Run: headless pygame with SDL's dummy video driver; simulated clock (each Clock.tick advances the game by its frame time, no real sleeping); random seed 0; keys injected as events and as key.get_pressed() state; no mouse input.
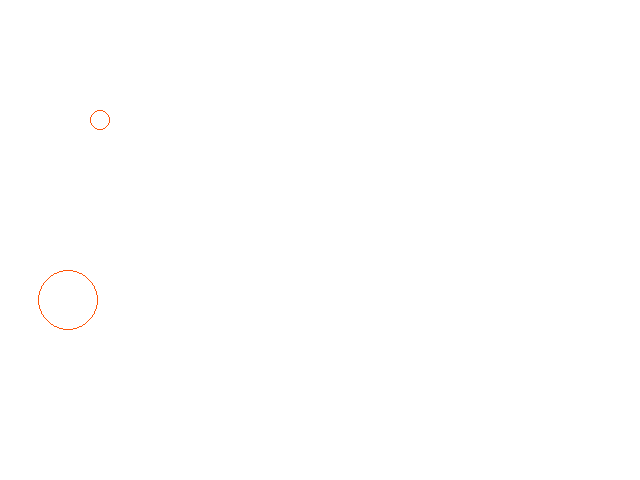
Frame 1 of 4 · flips 1–60 · no input
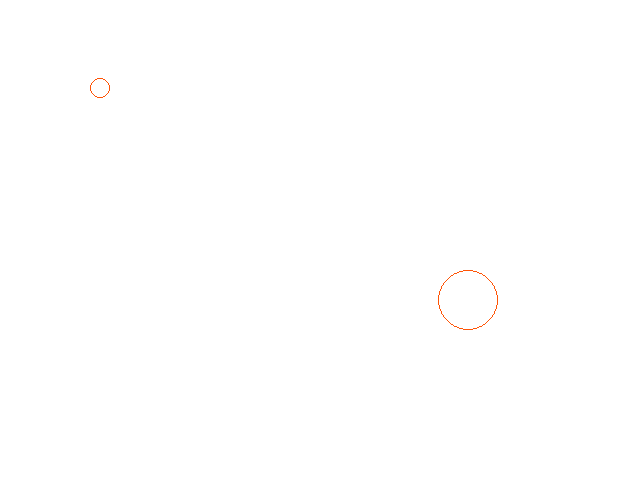
Frame 2 of 4 · flips 61–180 · tapped SPACE, RETURN · held RIGHT (→), D
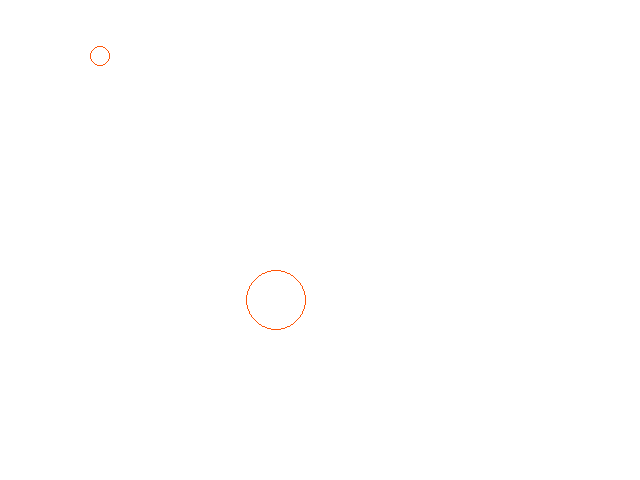
Frame 3 of 4 · flips 181–300 · held DOWN (↓), S
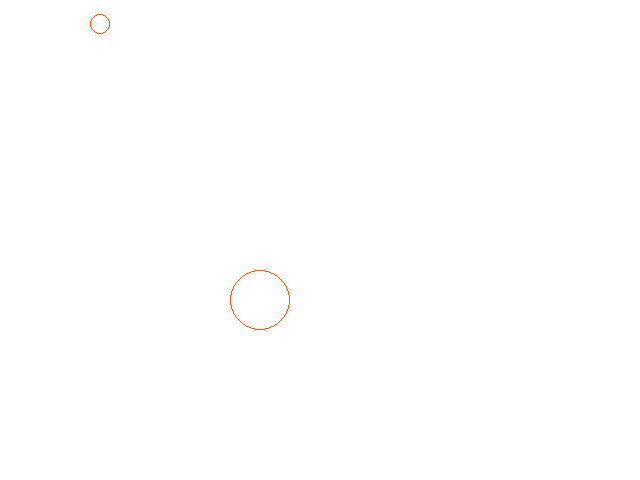
Frame 4 of 4 · flips 301–420 · held LEFT (←), A, UP (↑), W

The pygame program that drew these frames:

import pygame

#--- main components ---#
# ball object, -> 5 ball objects
# movement (ball objects)
# screen

width = 640
height = 480
a = 40
a = a + (+5)
a = a + (-5)
screen = pygame.display.set_mode((width, height))

pygame.display.set_caption("Ball Game Example")
# rgb -> red, green, blue
# red (0-255)
# 0 -> off, 255-> red
# 0,0,0 -> black
# 255,255,255 -> white
# 0,0,255 -> blue
# 130, 255, 0

# 638+4 

background = (255,255,255)
screen.fill(background)
pygame.display.flip() # frame 1
class ball:

    def __init__(self,x ,y ,speed,radius):
        self.x = x
        self.y = y
        self.direction = 1
        self.speed = speed
        self.radius = radius
    
    def move(self, direction):
        pygame.draw.circle(screen,(255,85,7),(self.x,self.y), self.radius, 1)
        if direction == 'd':
            self.x = self.x + self.speed*self.direction
        if direction == 'a':
            self.x = self.x - self.speed*self.direction
        if direction == 'w':
            self.y = self.y + self.speed*self.direction
        if direction == 's':
            self.y = self.y - self.speed*self.direction
        
        

    def bounce(self):
        if self.x >= 640 - self.radius or self.x <= 0 + self.radius or self.y >= 480 - self.radius or self.y <= 0 + self.radius:
            self.direction = self.direction *(-1)
    
# game loop
ball_1 = ball(300,300,4,30)
ball_2 = ball(100,360,8,10)

# w -> up, a->left, d->right, s->down

state = True # running state
while state:
    events = pygame.event.get() # list of all the events
    for each_event in events:
        if each_event.type == pygame.QUIT:
            state = False
    pygame.time.delay(10)
    screen.fill(background)
    ball_1.move('a')
    ball_2.move('w')
    ball_1.bounce()
    ball_2.bounce()
    pygame.display.flip()
    
